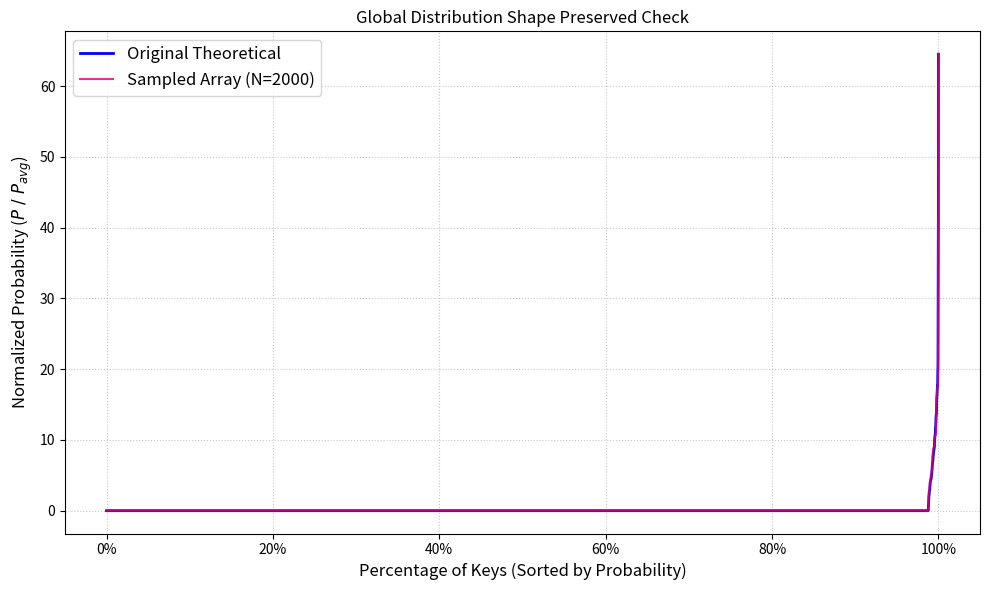
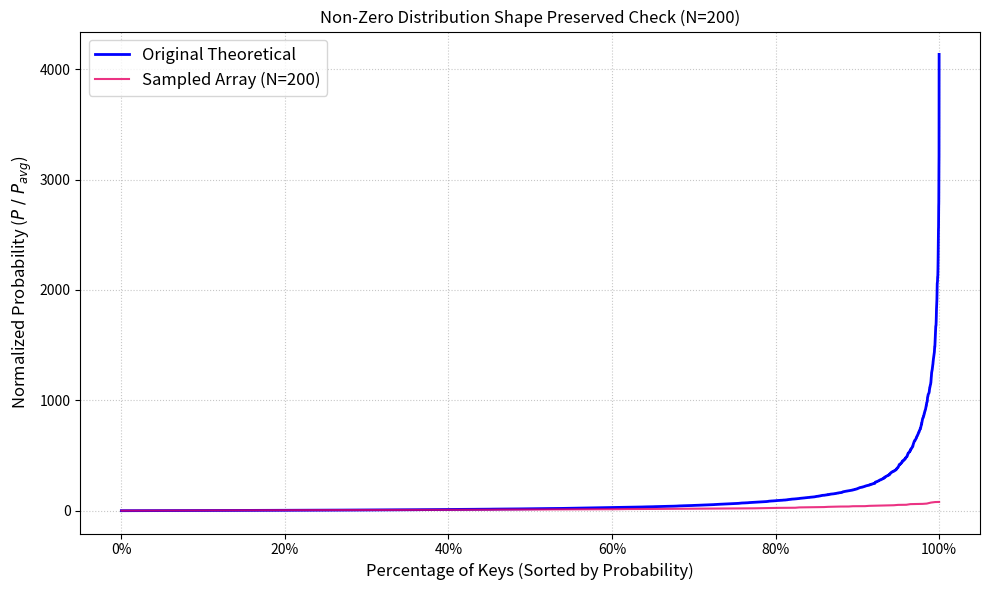

Write the Python code that produced these figures, in order.
import numpy as np
import matplotlib.pyplot as plt
import matplotlib.ticker as ticker
from collections import defaultdict

def multiply_distributions(distributions):
    """
    将多个分布字典相乘，算出最终的乘积分布。
    """
    final_dist = defaultdict(int)
    final_dist[1.0] = 1  # 初始状态

    for current_dict in distributions:
        new_dist = defaultdict(int)
        for current_val, current_count in final_dist.items():
            for val, count in current_dict.items():
                new_dist[current_val * val] += current_count * count
        final_dist = new_dist
        
    return final_dist

def sample_proportionally(distribution_dict, target_samples=2000):
    """
    使用最大余额法 (Largest Remainder Method) 从分布中按严格比例抽取 target_samples 个样本。
    """
    total_combinations = sum(distribution_dict.values())
    
    # 记录每个 value 应该分到的精确浮点数样本量
    exact_allocations = {}
    for val, count in distribution_dict.items():
        exact_allocations[val] = target_samples * (count / total_combinations)
        
    # 第一轮分配：向下取整
    allocated_samples = {}
    remainders = []
    
    for val, exact_val in exact_allocations.items():
        floor_val = int(np.floor(exact_val))
        allocated_samples[val] = floor_val
        remainders.append((exact_val - floor_val, val))
        
    # 计算还差几个样本才到 target_samples
    current_total = sum(allocated_samples.values())
    missing_samples = target_samples - current_total
    
    # 第二轮分配：按小数部分从大到小排序
    remainders.sort(reverse=True, key=lambda x: x[0])
    
    for i in range(missing_samples):
        val_to_increment = remainders[i][1]
        allocated_samples[val_to_increment] += 1
        
    # 展开成最终的 target_samples 个元素的 list
    final_array = []
    for val, count in allocated_samples.items():
        final_array.extend([val] * count)
        
    # 打乱顺序
    np.random.shuffle(final_array)
    
    return final_array, allocated_samples

def plot_step_check(theoretical_dict, sampled_array, title, filename):
    """
    使用百分比阶梯图对比理论分布与采样分布。
    为了画出完美的理论基准曲线，我们生成一个 10000 点的超精细数组。
    """
    # 1. 强制排序
    arr2 = np.sort(np.array(sampled_array))
    
    # 生成一个 10000 点的理论分布数组作为平滑基准线
    theory_array, _ = sample_proportionally(theoretical_dict, target_samples=10000)
    arr1 = np.sort(np.array(theory_array))

    # 2. 独立生成 0~100 的百分比 X 轴
    x1 = np.linspace(0, 100, len(arr1)) if len(arr1) > 0 else []
    x2 = np.linspace(0, 100, len(arr2)) if len(arr2) > 0 else []

    plt.figure(figsize=(10, 6)) 

    if len(x1) > 0:
        plt.plot(x1, arr1, label='Original Theoretical', color='blue', alpha=1, linewidth=2)
        
    custom_red = (230/255, 0/255, 100/255)
    if len(x2) > 0:
        plt.plot(x2, arr2, label=f'Sampled Array (N={len(sampled_array)})', color=custom_red, alpha=0.8, linewidth=1.5)

    # 格式化 X 轴
    plt.gca().xaxis.set_major_formatter(ticker.PercentFormatter(xmax=100))

    # 图表装饰
    plt.title(title)
    plt.xlabel('Percentage of Keys (Sorted by Probability)', fontsize=12)                               
    plt.ylabel('Normalized Probability ($P\ /\ P_{avg}$)', fontsize=12)                               
    plt.legend(loc='upper left', fontsize=12) 
    plt.grid(True, linestyle=':', alpha=0.7) 

    plt.tight_layout() 
    plt.savefig(filename, dpi=300)
    plt.show()

if __name__ == "__main__":
    # 18r
    distributions=[{0.8: 2, 1.2: 2}, {0.0: 2, 2.0: 2}, {0.0: 4, 0.5: 8, 3.0: 4}, {0.0: 4, 3.0: 4, 0.5: 8}, {0.0: 8, 0.875: 4, 0.75: 2, 3.25: 2, 1.125: 4, 2.25: 2, 1.75: 2, 1.625: 4, 0.375: 4}, {0.0: 72, 2.0: 48, 4.0: 8}, {1.75: 2, 0.25: 2}, {0.0: 2, 2.0: 2}, {0.0: 2, 2.0: 2}, {1.853323167615505: 1, 1.0359055566341824: 1, 2.0094572474998547: 1, 2.1589206863717925: 1, 3.1679774019809455: 1, 2.614470693927614: 1, 1.2217054051265148: 1, 0.0: 47, 1.364879661929566: 1, 2.499504836948309: 1, 2.1453740033773787: 1, 1.0711562754153134: 1, 2.5534177009665093: 1, 0.6545052991004905: 1, 0.8535388386335749: 1, 1.3491126922638659: 1, 0.4358804194679039: 1, 1.0662266521451442: 1, 1.1494140448292507: 1, 2.4218926134387986: 1, 2.1615517749822595: 1, 3.150635691548386: 1, 0.811891346799486: 1, 3.2735339383533004: 1, 4.207228060119886: 1, 2.3321617327234554: 1, 1.0540982139407593: 1, 0.7938747474668436: 1, 1.7063538833743075: 1, 1.9915091151570754: 1, 0.6386796434434787: 1, 1.4184501909984493: 1, 1.2301561878753764: 1, 2.8414876703177505: 1, 2.5550902517188883: 1, 1.5828589956577257: 1, 2.8064423525062097: 1, 1.9061209977987863: 1, 1.6341994570567704: 1, 1.0060050440609531: 1, 4.14123566289006: 1, 1.192127665505499: 1, 1.0239336144066284: 1, 1.7295544119394692: 1, 1.9436409082439634: 1, 1.362845214230766: 1, 0.9546743636604604: 1, 2.385409488840125: 1, 1.613620236103524: 1, 2.012049212116114: 1, 0.9942580648000935: 1, 2.790469981870919: 1, 3.8911942159086963: 1, 3.2359944659110194: 1}]
    
    final_distribution = multiply_distributions(distributions)
    print(f"理论最终分布共有 {len(final_distribution)} 种不同的乘积结果。")

    # ==========================================================
    # 任务 1: 全局 2000 点采样
    # ==========================================================
    sampled_array_2000, _ = sample_proportionally(final_distribution, target_samples=2000)
    
    save_filename_2000 = "TRACE_18R_OPT.npy"
    np.save(save_filename_2000, np.array(sampled_array_2000))
    print(f"✅ 全局2000个采样数据已保存至: {save_filename_2000}")

    plot_step_check(
        theoretical_dict=final_distribution,
        sampled_array=sampled_array_2000,
        title="Global Distribution Shape Preserved Check",
        filename="1_global.png"
    )

    # ==========================================================
    # 任务 2: 非零数据段 200 点独立采样
    # ==========================================================
    # 过滤出非零的数据字典
    nonzero_distribution = {k: v for k, v in final_distribution.items() if abs(k) > 1e-10}

    if not nonzero_distribution:
        print("⚠️ 警告: 最终分布中全部为 0，无法进行非零采样！")
    else:
        # 对非零分布抽取 200 个样本
        sampled_array_200, _ = sample_proportionally(nonzero_distribution, target_samples=200)
        
        save_filename_200 = "TRACE_18R_OPT_nonzero.npy"
        np.save(save_filename_200, np.array(sampled_array_200))
        print(f"✅ 非零段200个采样数据已保存至: {save_filename_200}")

        plot_step_check(
            theoretical_dict=nonzero_distribution,
            sampled_array=sampled_array_200,
            title="Non-Zero Distribution Shape Preserved Check (N=200)",
            filename="2_nonzero.png"
        )
